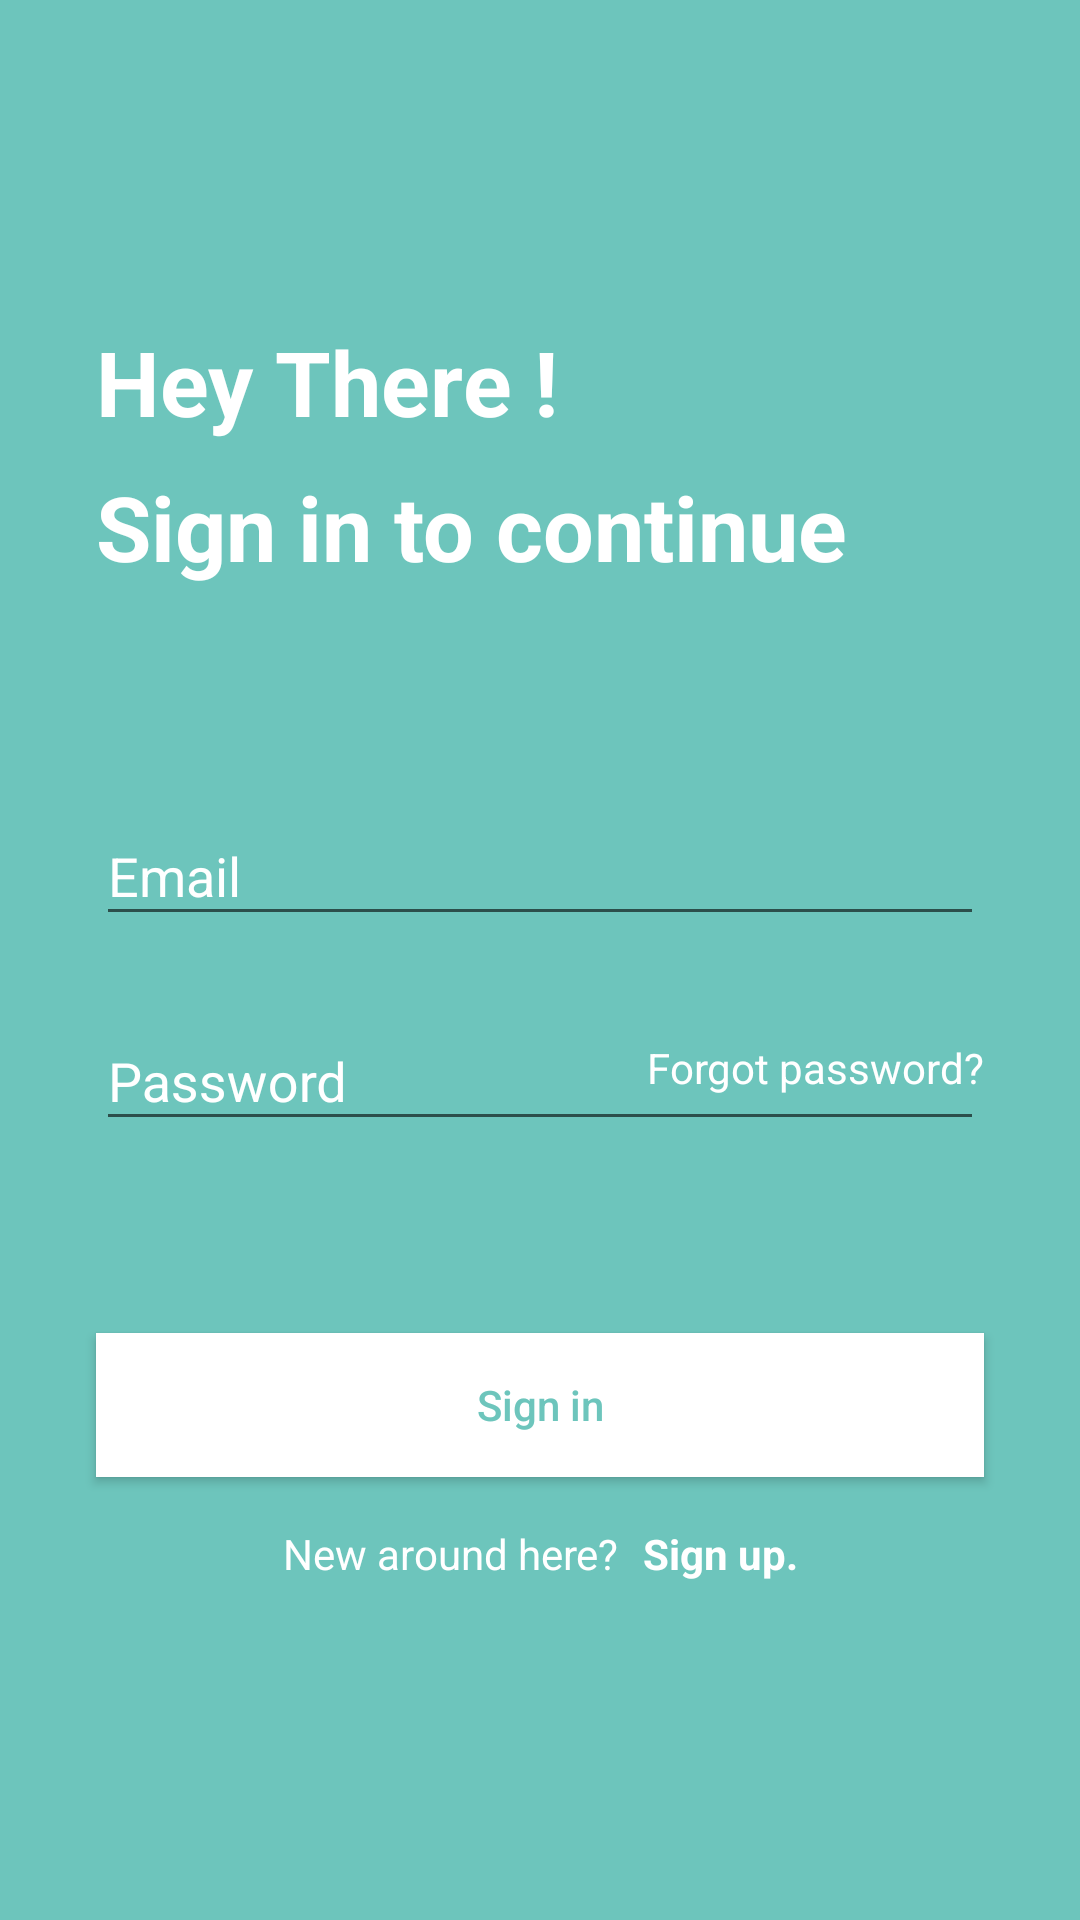

The Android layout XML behind this screen, and the referenced resources:
<!-- AndroidManifest.xml: application theme Theme.MyApplication -->
<!-- res/layout/activity_sign_in.xml -->
<?xml version="1.0" encoding="utf-8"?>
<androidx.constraintlayout.widget.ConstraintLayout xmlns:android="http://schemas.android.com/apk/res/android"
    xmlns:app="http://schemas.android.com/apk/res-auto"
    xmlns:tools="http://schemas.android.com/tools"
    android:layout_width="match_parent"
    android:layout_height="match_parent"
    android:background="#6DC5BC"
    tools:context=".SignInActivity">

    <androidx.constraintlayout.widget.Guideline
        android:id="@+id/glCenterHorizontal"
        android:layout_width="wrap_content"
        android:layout_height="wrap_content"
        android:orientation="horizontal"
        app:layout_constraintGuide_percent="0.5" />

    <TextView
        android:id="@+id/tvHello"
        android:layout_width="wrap_content"
        android:layout_height="wrap_content"
        android:layout_marginStart="32dp"
        android:layout_marginBottom="8dp"
        android:clickable="true"
        android:text="Hey There !"
        android:textColor="#FFFFFF"
        android:textSize="30sp"
        android:textStyle="bold"
        app:layout_constraintBottom_toTopOf="@+id/tvContinue"
        app:layout_constraintStart_toStartOf="parent"
        tools:ignore="TouchTargetSizeCheck" />

    <TextView
        android:id="@+id/tvContinue"
        android:layout_width="wrap_content"
        android:layout_height="wrap_content"
        android:layout_marginStart="32dp"
        android:layout_marginBottom="64dp"
        android:text="Sign in to continue"
        android:textColor="#FFFFFF"
        android:textSize="30sp"
        android:textStyle="bold"
        app:layout_constraintBottom_toTopOf="@+id/tilEmail"
        app:layout_constraintStart_toStartOf="parent" />

    <TextView
        android:id="@+id/error"
        android:layout_width="352dp"
        android:layout_height="wrap_content"
        android:textColor="#E46B6B"
        app:layout_constraintBottom_toTopOf="@+id/tilEmail"
        app:layout_constraintEnd_toEndOf="parent"
        app:layout_constraintStart_toStartOf="parent"
        app:layout_constraintTop_toBottomOf="@+id/tvContinue" />

    <com.google.android.material.textfield.TextInputLayout
        android:id="@+id/tilEmail"
        android:layout_width="0dp"
        android:layout_height="wrap_content"
        android:layout_marginStart="32dp"
        android:layout_marginEnd="32dp"
        android:layout_marginBottom="8dp"
        android:textColorHint="#FFFFFF"
        app:layout_constraintBottom_toTopOf="@+id/glCenterHorizontal"
        app:layout_constraintEnd_toEndOf="parent"
        app:layout_constraintStart_toStartOf="parent"
        app:placeholderTextColor="#FFFFFF">

        <com.google.android.material.textfield.TextInputEditText
            android:id="@+id/editTextTextEmailAddress2"
            android:layout_width="match_parent"
            android:layout_height="wrap_content"
            android:hint="Email"
            android:inputType="textEmailAddress"
            android:maxLines="1"
            android:shadowColor="#FFFFFF"
            android:textColor="#FFFFFF"
            android:textColorHint="#FFFFFF"
            tools:ignore="TouchTargetSizeCheck" />
    </com.google.android.material.textfield.TextInputLayout>

    <com.google.android.material.textfield.TextInputLayout
        android:id="@+id/tilPassword"
        android:layout_width="0dp"
        android:layout_height="wrap_content"
        android:layout_marginStart="32dp"
        android:layout_marginTop="8dp"
        android:layout_marginEnd="32dp"
        android:textColorHint="#FFFFFF"
        app:layout_constraintEnd_toEndOf="parent"
        app:layout_constraintHorizontal_bias="0.0"
        app:layout_constraintStart_toStartOf="parent"
        app:layout_constraintTop_toTopOf="@+id/glCenterHorizontal">

        <com.google.android.material.textfield.TextInputEditText
            android:id="@+id/editTextTextPassword2"
            android:layout_width="match_parent"
            android:layout_height="wrap_content"
            android:hint="Password"
            android:inputType="textPassword"
            android:maxLines="1"
            android:textColor="#FFFFFF"
            android:textColorHint="#FFFFFF"
            tools:ignore="TouchTargetSizeCheck" />
    </com.google.android.material.textfield.TextInputLayout>

    <TextView
        android:id="@+id/forgot_pass"
        android:layout_width="wrap_content"
        android:layout_height="wrap_content"
        android:layout_marginBottom="8dp"
        android:clickable="true"
        android:text="Forgot password?"
        android:textColor="#FFFFFF"
        android:textSize="14sp"
        android:onClick="forgetpassword"
        app:layout_constraintBottom_toBottomOf="@+id/tilPassword"
        app:layout_constraintEnd_toEndOf="@+id/tilPassword"
        app:layout_constraintTop_toTopOf="@+id/tilPassword"
        app:layout_constraintVertical_bias="0.724"
        tools:ignore="TouchTargetSizeCheck" />

    <Button
        android:id="@+id/signin_btn"
        android:layout_width="0dp"
        android:layout_height="wrap_content"
        android:layout_marginStart="32dp"
        android:layout_marginTop="64dp"
        android:layout_marginEnd="32dp"
        android:background="#FFFFFF"
        android:text="Sign in"
        android:textAllCaps="false"
        android:textColor="#6DC5BC"
        app:layout_constraintEnd_toEndOf="parent"
        app:layout_constraintStart_toStartOf="parent"
        app:layout_constraintTop_toBottomOf="@+id/tilPassword"
        tools:ignore="TextContrastCheck" />

    <TextView
        android:id="@+id/tvNewHere"
        android:layout_width="wrap_content"
        android:layout_height="wrap_content"
        android:layout_marginStart="8dp"
        android:layout_marginTop="16dp"
        android:text="New around here?"
        android:textColor="#FFFFFF"
        android:textSize="14sp"
        android:onClick="signupp"
        app:layout_constraintEnd_toStartOf="@+id/tvSignUp"
        app:layout_constraintHorizontal_bias="0.5"
        app:layout_constraintHorizontal_chainStyle="packed"
        app:layout_constraintStart_toStartOf="parent"
        app:layout_constraintTop_toBottomOf="@+id/signin_btn" />

    <TextView
        android:id="@+id/tvSignUp"
        android:layout_width="wrap_content"
        android:layout_height="wrap_content"
        android:layout_marginStart="8dp"
        android:layout_marginEnd="8dp"
        android:text="Sign up."
        android:textColor="#FFFFFF"
        android:textStyle="bold"
        android:onClick="signupp"
        app:layout_constraintEnd_toEndOf="parent"
        app:layout_constraintHorizontal_bias="0.5"
        app:layout_constraintStart_toEndOf="@+id/tvNewHere"
        app:layout_constraintTop_toTopOf="@+id/tvNewHere" />

</androidx.constraintlayout.widget.ConstraintLayout>
<!-- resources referenced by this layout -->
<resources>
  <style name="Theme.MyApplication" parent="Theme.AppCompat.Light.DarkActionBar">
          
          <item name="colorPrimary">@color/purple_500</item>
          <item name="colorPrimaryDark">@color/purple_700</item>
          <item name="colorAccent">@color/teal_200</item>
          
      </style>
  <color name="purple_500">#FF6200EE</color>
  <color name="purple_700">#FF3700B3</color>
  <color name="teal_200">#FF03DAC5</color>
</resources>
